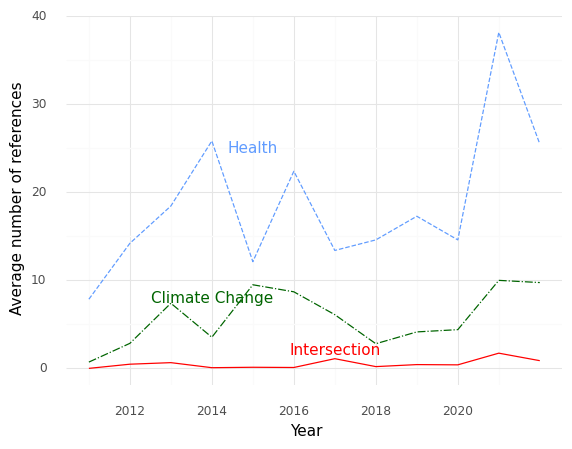

Source data for this figure (header and first rows):
, Year, intersection, health, climate
0, 2011, 0.0, 7.857, 0.7143
1, 2012, 0.4737, 14.21, 2.842
2, 2013, 0.65, 18.45, 7.4
3, 2014, 0.07692, 25.85, 3.538
4, 2015, 0.125, 12.12, 9.5
5, 2016, 0.1, 22.4, 8.7
6, 2017, 1.1, 13.4, 6.1
7, 2018, 0.2, 14.6, 2.8
8, 2019, 0.4286, 17.29, 4.143
9, 2020, 0.4, 14.6, 4.4
10, 2021, 1.727, 38.18, 10.0
11, 2022, 0.875, 25.5, 9.75
